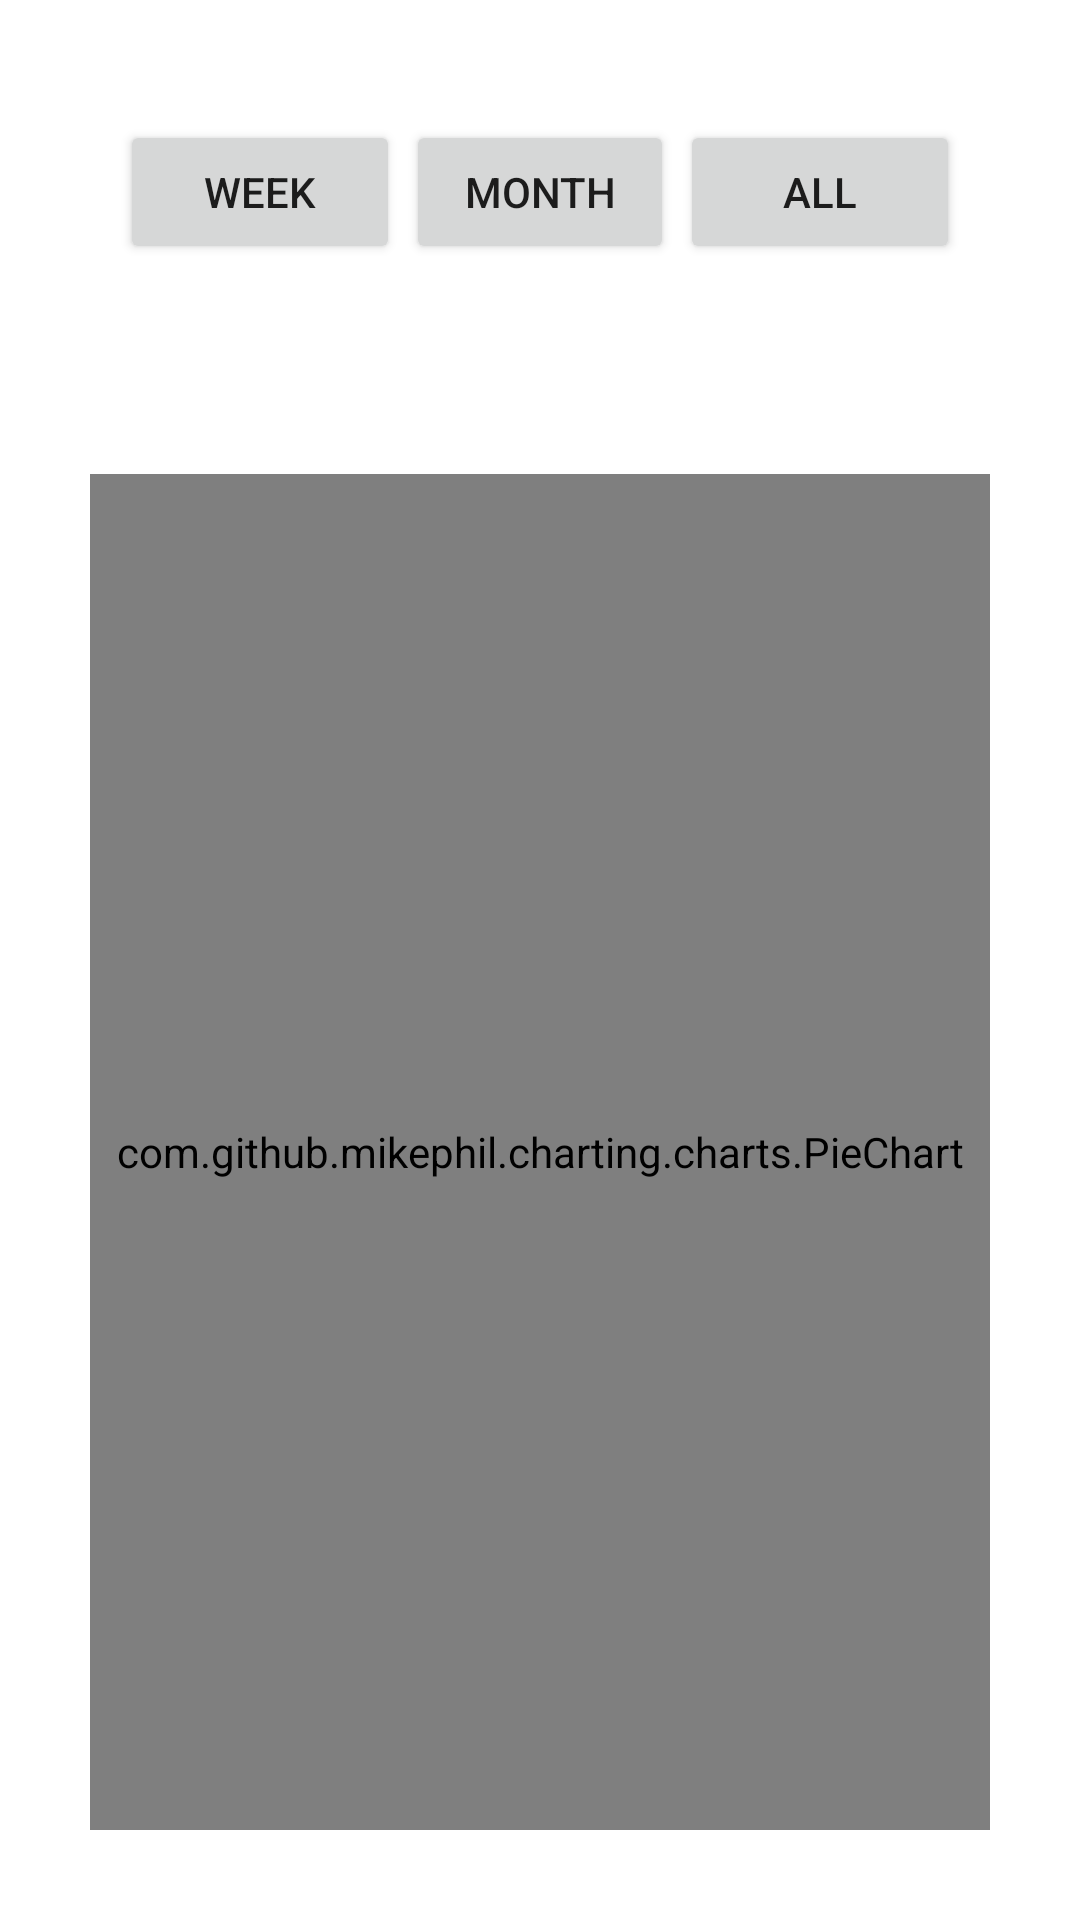

The Android layout XML behind this screen, and the referenced resources:
<!-- AndroidManifest.xml: application theme Theme.ExpensesManager2 -->
<!-- res/layout/activity_statistics.xml -->
<?xml version="1.0" encoding="utf-8"?>
<RelativeLayout xmlns:android="http://schemas.android.com/apk/res/android"
    xmlns:app="http://schemas.android.com/apk/res-auto"
    xmlns:tools="http://schemas.android.com/tools"
    android:layout_width="match_parent"
    android:layout_height="match_parent"
    tools:context=".activities.StatisticsActivity">

    <LinearLayout
        android:id="@+id/llSwitcher"
        android:layout_width="match_parent"
        android:layout_height="wrap_content"
        android:padding="40dp"
        android:layout_alignParentTop="true">

        <Button
            android:id="@+id/btnWeek"
            android:layout_width="fill_parent"
            android:layout_height="wrap_content"
            android:layout_weight="1"
            app:cornerRadius="0dp"
            android:text="week"/>

        <Button
            android:id="@+id/btnMonth"
            android:layout_width="fill_parent"
            android:layout_height="wrap_content"
            android:layout_weight="1"
            app:cornerRadius="0dp"
            android:layout_marginHorizontal="2dp"
            android:text="month"/>

        <Button
            android:id="@+id/btnAll"
            android:layout_width="fill_parent"
            android:layout_height="wrap_content"
            android:layout_weight="1"
            app:cornerRadius="0dp"
            android:text="all"/>

    </LinearLayout>

    <com.github.mikephil.charting.charts.PieChart
        android:id="@+id/pieChart"
        android:layout_width="match_parent"
        android:layout_height="match_parent"
        android:layout_below="@id/llSwitcher"
        android:layout_margin="30dp"/>


</RelativeLayout>
<!-- resources referenced by this layout -->
<resources>
  <style name="Theme.ExpensesManager2" parent="Theme.MaterialComponents.DayNight.NoActionBar">
          
          <item name="colorPrimary">#FF112BBD</item>
          <item name="colorPrimaryVariant">#000000B3</item>
          <item name="colorOnPrimary">@color/white</item>
          
          <item name="colorSecondary">@color/teal_200</item>
          <item name="colorSecondaryVariant">@color/teal_700</item>
          <item name="colorOnSecondary">@color/black</item>
          
          <item name="android:statusBarColor" tools:targetApi="l">?attr/colorPrimaryVariant</item>
          
      </style>
  <color name="white">#FFFFFFFF</color>
  <color name="teal_200">#FF03DAC5</color>
  <color name="teal_700">#FF018786</color>
  <color name="black">#FF000000</color>
</resources>
